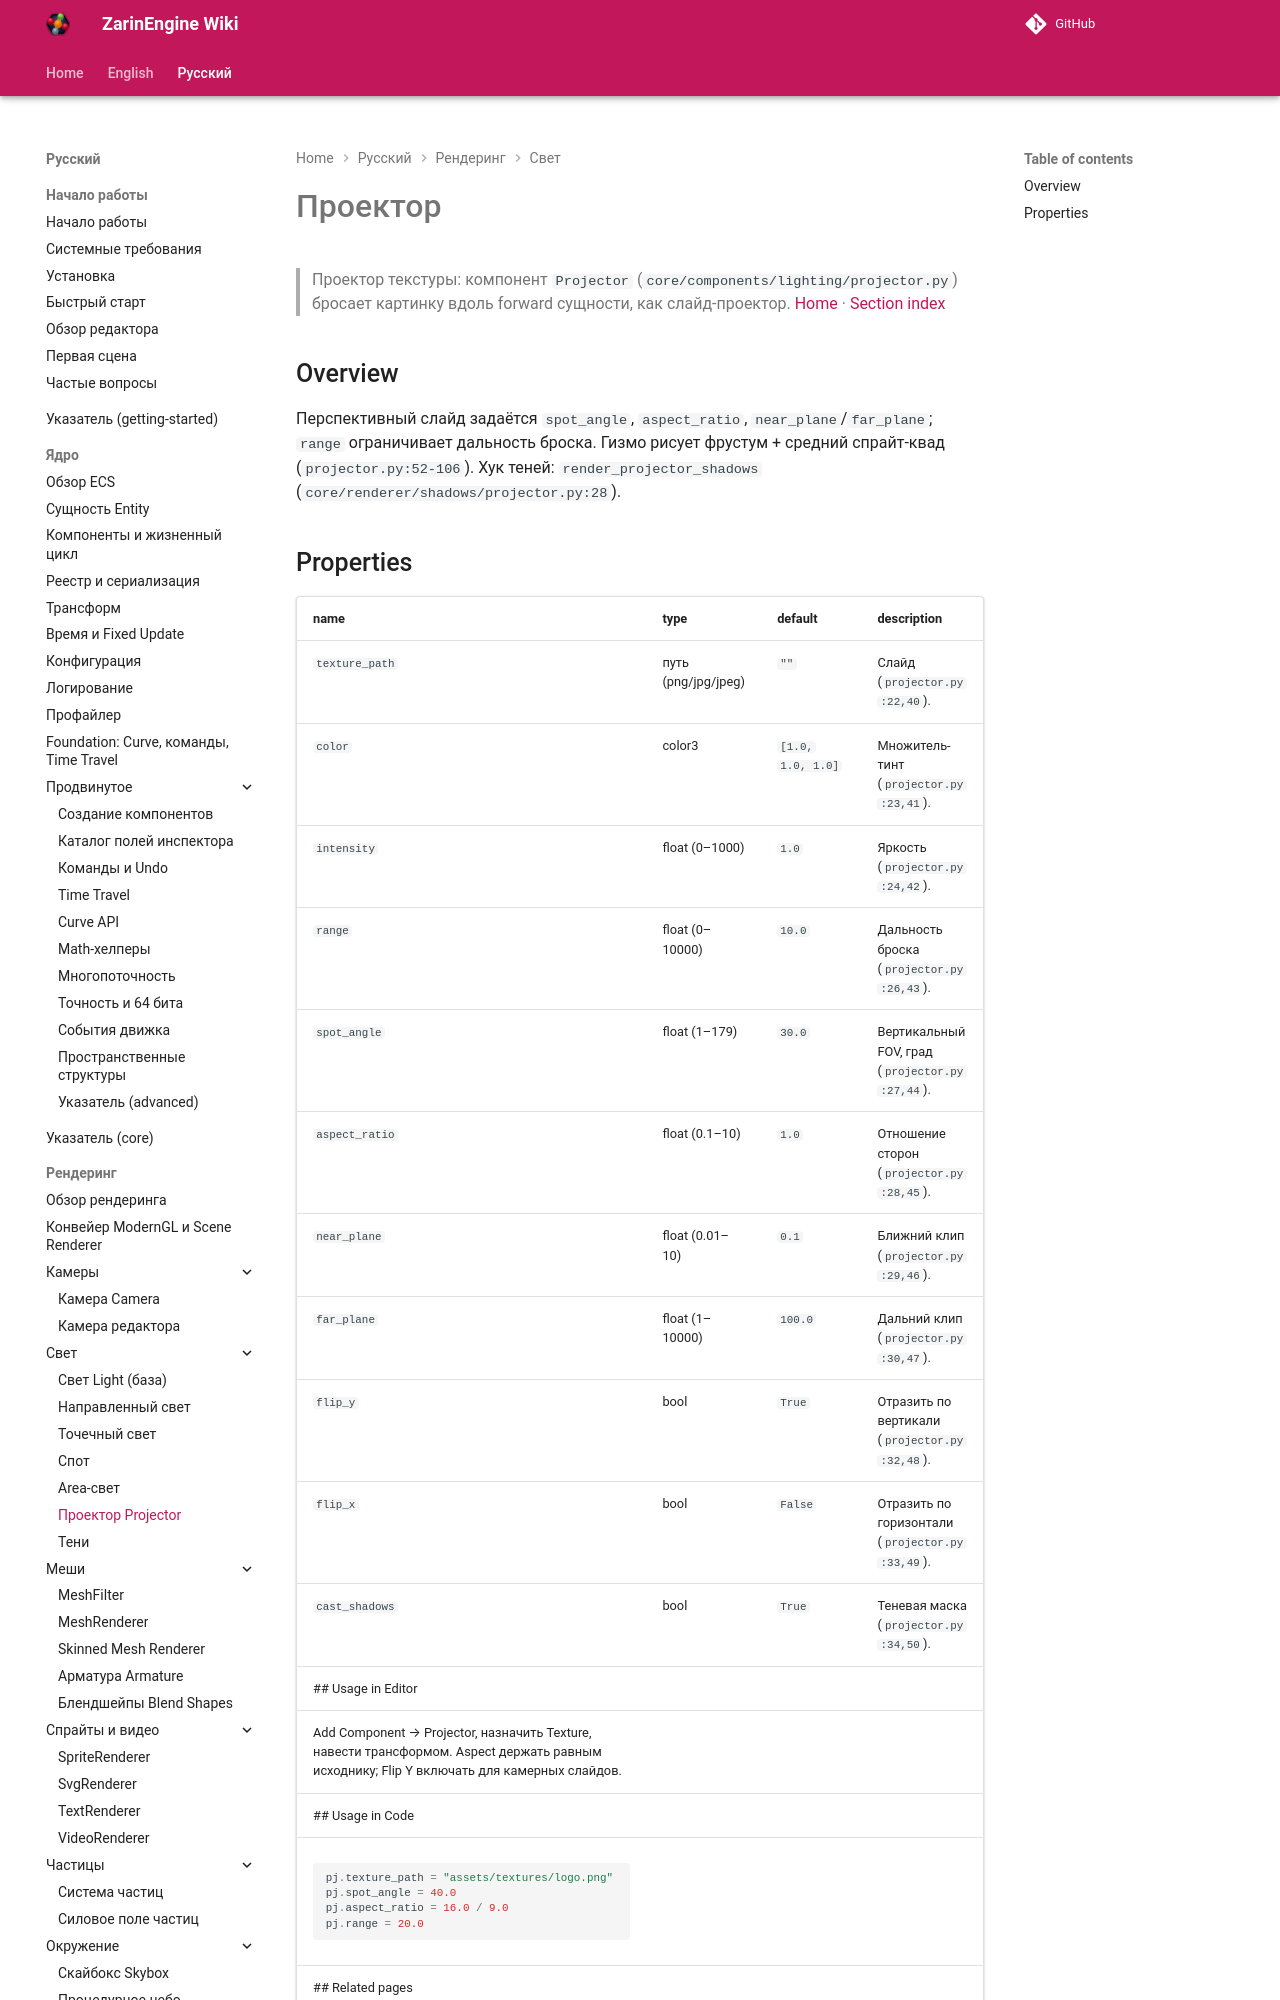

repository: EgorKonstrukt/ZarinEngineWiki · page: ru/rendering/projector/index.html · generator: mkdocs

# Проектор
> Проектор текстуры: компонент `Projector` (`core/components/lighting/projector.py`) бросает картинку вдоль forward сущности, как слайд-проектор.
[Home](../../index.md) · [Section index](./_section.md)
